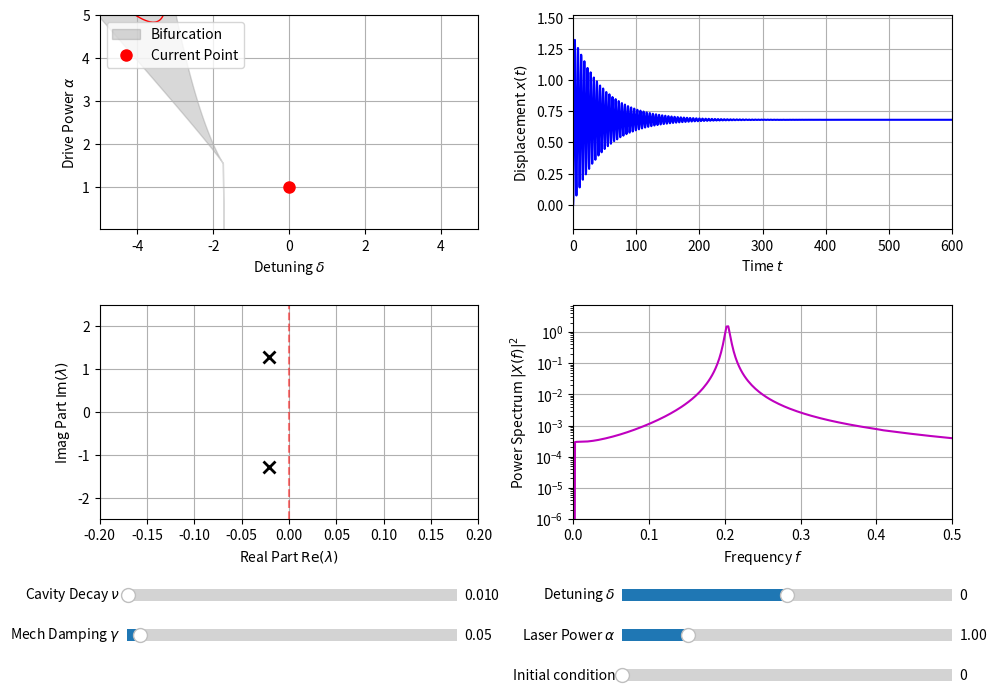

Here is the Python script that generated this plot:
import numpy as np
import matplotlib.pyplot as plt
from matplotlib.widgets import Slider
from scipy.integrate import solve_ivp

# --- 1. Your Original Bifurcation Boundary Functions ---

def lower_boundary(N: int, d: float) -> float:
    if d**2 < 3:
        return 0.0
    s = np.sqrt(d**2 - 3)
    return -2/27 * (s - 2*d)**2 * (s + d) / N

def upper_boundary(N: int, d: float) -> float:
    if d**2 < 3:
        return 0.0
    s = np.sqrt(d**2 - 3)
    return 2/27 * (s + 2*d)**2 * (s - d) / N

# --- 2. Physics Backbone ---

def system_dynamics(t, state, alpha, delta, gamma, nu):
    x, y, u, v = state
    
    x_dot = y
    y_dot = -gamma * y - x + u**2 + v**2 
    
    u_dot = (1.0 / nu) * (-u - (delta + x) * v + np.sqrt(alpha))
    v_dot = (1.0 / nu) * (-v + (delta + x) * u)
    
    return [x_dot, y_dot, u_dot, v_dot]

def get_jacobian(state, delta, gamma, nu):
    x, y, u, v = state
    eff_detuning = delta + x
    
    J = np.zeros((4, 4))
    J[0, 1] = 1.0
    J[1, 0] = -1.0
    J[1, 1] = -gamma
    J[1, 2] = 2.0 * u
    J[1, 3] = 2.0 * v
    
    J[2, 0] = -v / nu
    J[2, 2] = -1.0 / nu
    J[2, 3] = -eff_detuning / nu
    
    J[3, 0] = u / nu
    J[3, 2] = eff_detuning / nu
    J[3, 3] = -1.0 / nu

    return J

def lasing_thresholds(deltas, gamma, nu):
    a_0 = (nu**2 + gamma*nu + 1)**2
    a_1 = nu*(gamma*nu+2)**2/gamma
    a_2 = gamma**2*nu**2 - gamma*nu**3 + 2*gamma*nu - 6*nu**2 + 2 - 4*nu/gamma

    all_roots = []
    for delta in deltas:
        roots = np.roots([1, 0, a_2, a_1*delta, a_0])
        all_roots.append(roots)
    
    all_roots = np.array(all_roots)
    mask = np.abs(np.imag(all_roots)) > 1e-8
    all_roots = np.where(mask, np.nan, np.real(all_roots))
    print(all_roots, np.shape(all_roots))

    thresholds = []
    for d_eff in all_roots.T:
        thresholds.append((d_eff-deltas)*(d_eff**2+1))

    return thresholds


def get_fixed_points(delta, alpha):
    roots = np.roots([1, 2*delta, delta**2+1, -alpha])
    return np.real(roots[np.isreal(roots)])

# --- 3. Interactive Plotter Setup ---
init_nu = 0.01
init_gamma = 0.05
init_delta = 0
init_alpha = 1

alpha_min, alpha_max = 0.01, 5
delta_min, delta_max = -5, 5

fig, axs = plt.subplots(2, 2, figsize=(11, 8))
plt.subplots_adjust(bottom=0.25, hspace=0.35, wspace=0.25)

ax_bif, ax_time = axs[0, 0], axs[0, 1]
ax_eig, ax_fft = axs[1, 0], axs[1, 1]

# Recompute Background Using Restored Functions
delta_grid = np.linspace(delta_min, delta_max, 500)
low_a = np.array([lower_boundary(1, d) for d in delta_grid])
upp_a = np.array([upper_boundary(1, d) for d in delta_grid])

# Panel 1 Layout
ax_bif.fill_between(delta_grid, low_a, upp_a, color='gray', alpha=0.3, label='Bifurcation')
current_pos_dot, = ax_bif.plot([init_delta], [init_alpha], 'ro', markersize=8, label='Current Point')
lasing_lines = [ax_bif.plot([], [], 'r', lw=1)[0] for _ in range(4)]
ax_bif.set_xlim(delta_min, delta_max)
ax_bif.set_ylim(alpha_min, alpha_max)
ax_bif.set_xlabel(r'Detuning $\delta$')
ax_bif.set_ylabel(r'Drive Power $\alpha$')
ax_bif.legend(loc='upper left')
ax_bif.grid(True)

# Panel 2 Layout
time_line, = ax_time.plot([], [], 'b-', lw=1.5)
ax_time.set_xlabel('Time $t$')
ax_time.set_ylabel('Displacement $x(t)$')
ax_time.grid(True)

# Panel 3 Layout
eig_scatter, = ax_eig.plot([], [], 'kx', markersize=8, mew=2)
ax_eig.axvline(0, color='r', linestyle='--', alpha=0.5)
ax_eig.set_xlabel(r'Real Part $\text{Re}(\lambda)$')
ax_eig.set_ylabel(r'Imag Part $\text{Im}(\lambda)$')
ax_eig.grid(True)

# Panel 4 Layout
fft_line, = ax_fft.plot([], [], 'm-', lw=1.5)
ax_fft.set_xlabel('Frequency $f$')
ax_fft.set_ylabel('Power Spectrum $|X(f)|^2$')
ax_fft.set_yscale('log')
ax_fft.grid(True)

# --- 4. Dynamic Updates ---

def update(val):
    nu = s_nu.val
    gamma = s_gamma.val
    delta = s_delta.val
    alpha = s_alpha.val
    x0 = s_init.val
    
    current_pos_dot.set_data([delta], [alpha])
    thresholds = lasing_thresholds(delta_grid, gamma, nu)
    for lasing_line, threshold in zip(lasing_lines, thresholds):
        lasing_line.set_data(delta_grid, threshold)
    
    t_span = (0, 600)
    t_eval = np.linspace(t_span[0], t_span[1], 2000)
    x_star = np.max(get_fixed_points(delta, alpha))
    u_star = x_star / np.sqrt(alpha)
    v_star = u_star * (delta + x_star)
    
    # 2. Add a tiny perturbation so it isn't perfectly static
    eps = 1e-4
    init_state = [0, 0, 0, 0]
    init_state = [x_star + eps, eps, u_star, v_star]
    init_state = [20, 20, 20, 20]
    init_state = [x0*x_star, 0, x0*u_star, x0*v_star]
    
    sol = solve_ivp(
        system_dynamics, t_span, init_state, t_eval=t_eval,
        args=(alpha, delta, gamma, nu), method='RK45'
    )
    
    x_trace = sol.y[0]
    t_trace = sol.t
    
    steady_slice = int(len(x_trace) * 0.3)
    x_steady = x_trace[steady_slice:]
    
    ax_time.set_xlim(t_span[0], t_span[1])
    if len(x_trace) > 0:
        ax_time.set_ylim(np.min(x_trace) - 0.2, np.max(x_trace) + 0.2)
    time_line.set_data(t_trace, x_trace)
    
    x_star = np.max(get_fixed_points(delta, alpha))
    J_matrix = get_jacobian([x_star, 0, x_star/np.sqrt(alpha), np.sqrt(x_star*(1-x_star/alpha))], delta, gamma, nu)
    eigenvalues = np.linalg.eigvals(J_matrix)
    
    eig_scatter.set_data(np.real(eigenvalues), np.imag(eigenvalues))
    ax_eig.set_xlim(- 0.2, 0.2)
    ax_eig.set_ylim(-2.5, 2.5)
    
    dt = t_eval[1] - t_eval[0]
    n = len(x_steady)
    fft_vals = np.fft.rfft(x_steady - np.mean(x_steady))
    frequencies = np.fft.rfftfreq(n, d=dt)
    power_spectrum = np.abs(fft_vals)**2
    
    fft_line.set_data(frequencies, power_spectrum)
    ax_fft.set_xlim(0, 0.5)
    if len(power_spectrum) > 0:
        ax_fft.set_ylim(max(1e-6, np.min(power_spectrum)), np.max(power_spectrum) * 5)
        
    fig.canvas.draw_idle()

# --- 5. Controls Placement ---

axcolor = 'lightgray'
ax_slider_nu = plt.axes([0.15, 0.14, 0.3, 0.03], facecolor=axcolor)
ax_slider_gamma = plt.axes([0.15, 0.09, 0.3, 0.03], facecolor=axcolor)
ax_slider_delta = plt.axes([0.6, 0.14, 0.3, 0.03], facecolor=axcolor)
ax_slider_alpha = plt.axes([0.6, 0.09, 0.3, 0.03], facecolor=axcolor)
ax_slider_init = plt.axes([0.6, 0.04, 0.3, 0.03], facecolor=axcolor)

s_nu = Slider(ax_slider_nu, r'Cavity Decay $\nu$', 0.001, 3.0, valinit=init_nu)
s_gamma = Slider(ax_slider_gamma, r'Mech Damping $\gamma$', 0.01, 1.0, valinit=init_gamma)
s_delta = Slider(ax_slider_delta, r'Detuning $\delta$', delta_min, delta_max, valinit=init_delta)
s_alpha = Slider(ax_slider_alpha, r'Laser Power $\alpha$', alpha_min, alpha_max, valinit=init_alpha)
s_init = Slider(ax_slider_init, r'Initial condition', 0, 20, valinit=0)

s_nu.on_changed(update)
s_gamma.on_changed(update)
s_delta.on_changed(update)
s_alpha.on_changed(update)
s_init.on_changed(update)

update(None)
plt.show()
